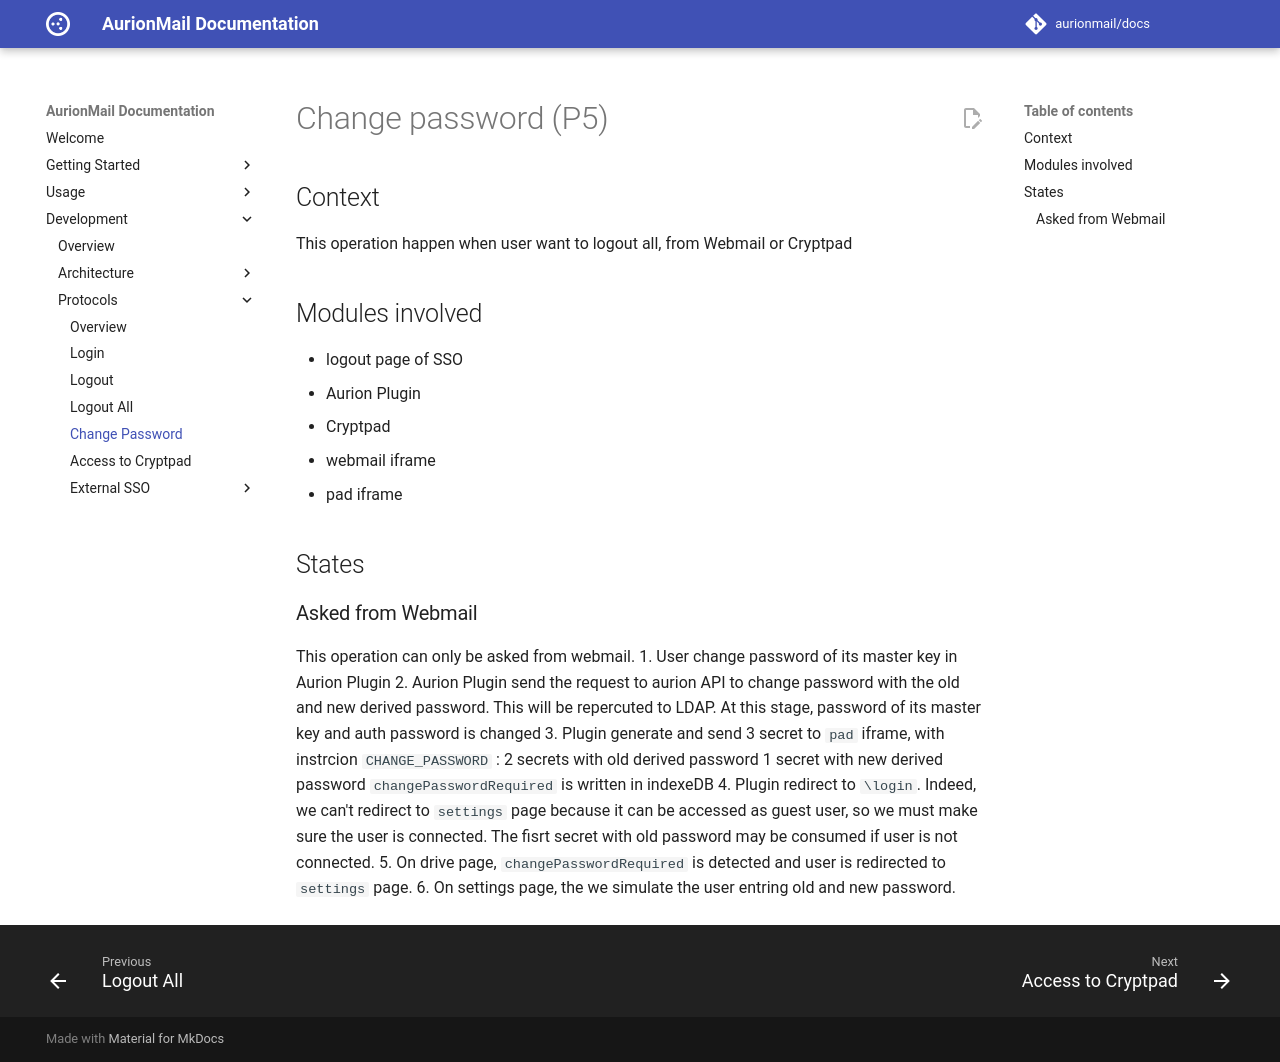

repository: AurionMail/docs · page: development/protocols/change_password/index.html · generator: mkdocs

# Change password (P5)
## Context
This operation happen when user want to logout all, from Webmail or Cryptpad
## Modules involved
- logout page of SSO
- Aurion Plugin
- Cryptpad
- webmail iframe
- pad iframe
## States
### Asked from Webmail
This operation can only be asked from webmail.
1. User change password of its master key in Aurion Plugin
2. Aurion Plugin send the request to aurion API to change password with the old and new derived password. This will be repercuted to LDAP. At this stage, password of its master key and auth password is changed
3. Plugin generate and send 3 secret to `pad` iframe, with instrcion `CHANGE_PASSWORD` :
    2 secrets with old derived password
    1 secret with new derived password
    `changePasswordRequired` is written in indexeDB
4. Plugin  redirect to `\login`. Indeed, we can't redirect to `settings` page because it can be accessed as guest user, so we must make sure the user is connected. The fisrt secret with old password may be consumed if user is not connected. 
5. On drive page, `changePasswordRequired` is detected and user is redirected to `settings` page.
6. On settings page, the we simulate the user entring old and new password.
